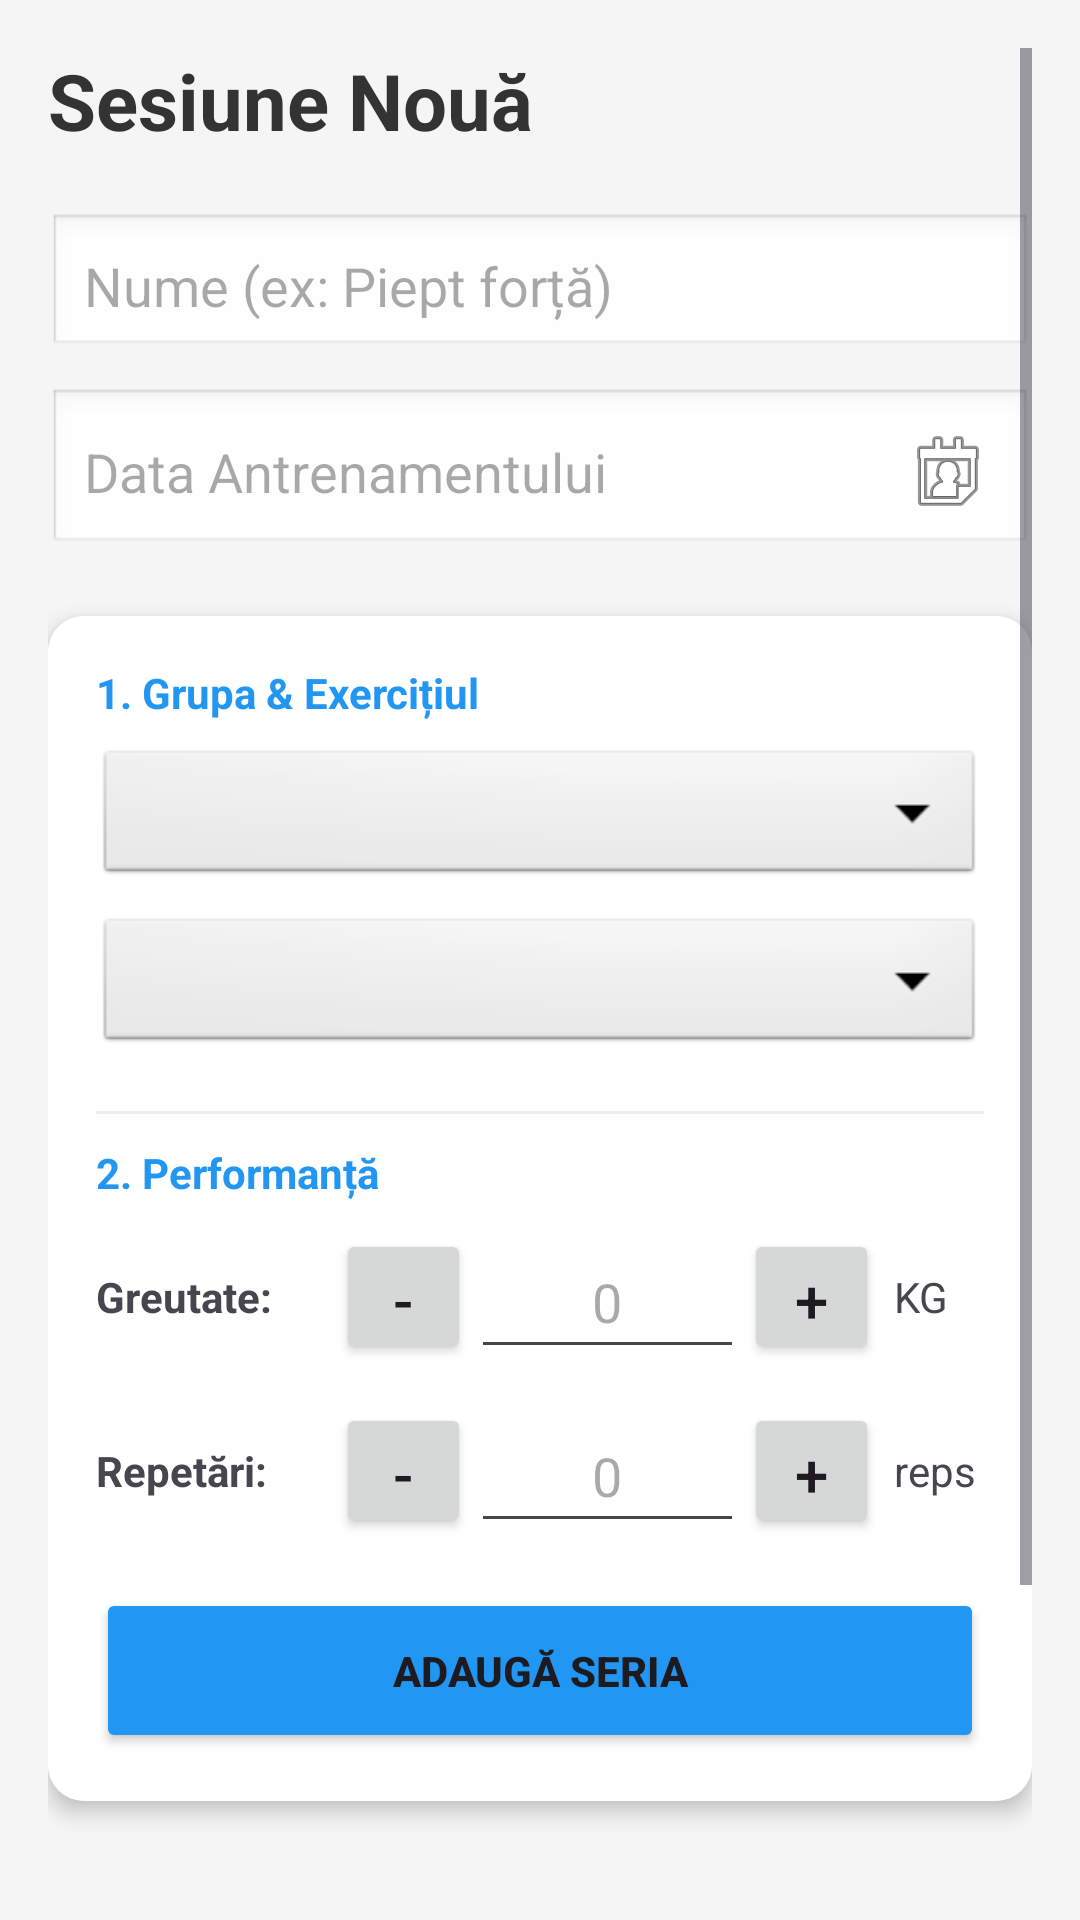

Produce the Android XML layout that renders to this screen, including the resource entries it uses.
<!-- AndroidManifest.xml: application theme Theme.GymMonitor -->
<!-- res/layout/activity_antrenament.xml -->
<?xml version="1.0" encoding="utf-8"?>
<ScrollView xmlns:android="http://schemas.android.com/apk/res/android"
    xmlns:app="http://schemas.android.com/apk/res-auto"
    android:layout_width="match_parent"
    android:layout_height="match_parent"
    android:background="#F5F5F5"
    android:padding="16dp">

    <LinearLayout
        android:layout_width="match_parent"
        android:layout_height="wrap_content"
        android:orientation="vertical">

        <TextView
            android:layout_width="wrap_content"
            android:layout_height="wrap_content"
            android:text="Sesiune Nouă"
            android:textSize="26sp"
            android:textStyle="bold"
            android:textColor="#333333"
            android:layout_marginBottom="20dp"/>

        <EditText
            android:id="@+id/etSessionName"
            android:layout_width="match_parent"
            android:layout_height="wrap_content"
            android:background="@android:drawable/edit_text"
            android:padding="12dp"
            android:minHeight="48dp"
            android:hint="Nume (ex: Piept forță)"
            android:layout_marginBottom="10dp"/>

        <EditText
            android:id="@+id/etWorkoutDate"
            android:layout_width="match_parent"
            android:layout_height="wrap_content"
            android:background="@android:drawable/edit_text"
            android:padding="12dp"
            android:minHeight="48dp"
            android:hint="Data Antrenamentului"
            android:focusable="false"
            android:clickable="true"
            android:drawableEnd="@android:drawable/ic_menu_my_calendar"
            android:layout_marginBottom="20dp"/>

        <androidx.cardview.widget.CardView
            android:layout_width="match_parent"
            android:layout_height="wrap_content"
            app:cardCornerRadius="12dp"
            app:cardElevation="4dp"
            android:layout_marginBottom="20dp">

            <LinearLayout
                android:layout_width="match_parent"
                android:layout_height="wrap_content"
                android:orientation="vertical"
                android:padding="16dp"
                android:background="#FFFFFF">

                <TextView
                    android:text="1. Grupa &amp; Exercițiul"
                    android:textStyle="bold"
                    android:textColor="#2196F3"
                    android:layout_width="wrap_content"
                    android:layout_height="wrap_content"
                    android:layout_marginBottom="8dp"/>

                <Spinner
                    android:id="@+id/spinnerMuscleGroup"
                    android:layout_width="match_parent"
                    android:layout_height="48dp"
                    android:background="@android:drawable/btn_dropdown"
                    android:layout_marginBottom="8dp"/>

                <Spinner
                    android:id="@+id/spinnerExercises"
                    android:layout_width="match_parent"
                    android:layout_height="48dp"
                    android:background="@android:drawable/btn_dropdown"
                    android:layout_marginBottom="8dp"/>

                <EditText
                    android:id="@+id/etCustomExercise"
                    android:layout_width="match_parent"
                    android:layout_height="wrap_content"
                    android:minHeight="48dp"
                    android:hint="Nume exercițiu..."
                    android:visibility="gone"
                    android:layout_marginBottom="10dp"/>

                <View
                    android:layout_width="match_parent"
                    android:layout_height="1dp"
                    android:background="#EEEEEE"
                    android:layout_marginVertical="10dp"/>

                <TextView
                    android:text="2. Performanță"
                    android:textStyle="bold"
                    android:textColor="#2196F3"
                    android:layout_width="wrap_content"
                    android:layout_height="wrap_content"
                    android:layout_marginBottom="8dp"/>

                <LinearLayout
                    android:layout_width="match_parent"
                    android:layout_height="wrap_content"
                    android:orientation="horizontal"
                    android:gravity="center_vertical"
                    android:layout_marginBottom="10dp">

                    <TextView android:text="Greutate:" android:layout_width="80dp" android:layout_height="wrap_content" android:textStyle="bold"/>
                    <Button android:id="@+id/btnKgMinus" android:layout_width="45dp" android:layout_height="45dp" android:text="-" android:textSize="20sp" style="@style/Widget.AppCompat.Button.Small"/>
                    <EditText android:id="@+id/etKg" android:layout_width="0dp" android:layout_weight="1" android:layout_height="wrap_content" android:gravity="center" android:inputType="numberDecimal" android:hint="0" android:minHeight="48dp"/>
                    <Button android:id="@+id/btnKgPlus" android:layout_width="45dp" android:layout_height="45dp" android:text="+" android:textSize="20sp" style="@style/Widget.AppCompat.Button.Small"/>
                    <TextView android:text="KG" android:layout_width="30dp" android:layout_height="wrap_content" android:layout_marginStart="5dp"/>
                </LinearLayout>

                <LinearLayout
                    android:layout_width="match_parent"
                    android:layout_height="wrap_content"
                    android:orientation="horizontal"
                    android:gravity="center_vertical"
                    android:layout_marginBottom="15dp">

                    <TextView android:text="Repetări:" android:layout_width="80dp" android:layout_height="wrap_content" android:textStyle="bold"/>
                    <Button android:id="@+id/btnRepsMinus" android:layout_width="45dp" android:layout_height="45dp" android:text="-" android:textSize="20sp" style="@style/Widget.AppCompat.Button.Small"/>
                    <EditText android:id="@+id/etReps" android:layout_width="0dp" android:layout_weight="1" android:layout_height="wrap_content" android:gravity="center" android:inputType="number" android:hint="0" android:minHeight="48dp"/>
                    <Button android:id="@+id/btnRepsPlus" android:layout_width="45dp" android:layout_height="45dp" android:text="+" android:textSize="20sp" style="@style/Widget.AppCompat.Button.Small"/>
                    <TextView android:text="reps" android:layout_width="30dp" android:layout_height="wrap_content" android:layout_marginStart="5dp"/>
                </LinearLayout>

                <Button
                    android:id="@+id/btnAddExercise"
                    android:layout_width="match_parent"
                    android:layout_height="55dp"
                    android:text="Adaugă Seria"
                    android:backgroundTint="#2196F3"
                    android:textStyle="bold"/>

            </LinearLayout>
        </androidx.cardview.widget.CardView>

        <TextView
            android:layout_width="wrap_content"
            android:layout_height="wrap_content"
            android:text="Sumar Antrenament:"
            android:textStyle="bold"
            android:layout_marginBottom="10dp"/>

        <LinearLayout
            android:id="@+id/llExercisesContainer"
            android:layout_width="match_parent"
            android:layout_height="wrap_content"
            android:orientation="vertical"
            android:animateLayoutChanges="true"
            android:layout_marginBottom="20dp"/>

        <Button
            android:id="@+id/btnFinishWorkout"
            android:layout_width="match_parent"
            android:layout_height="60dp"
            android:text="Salvează Tot"
            android:textSize="18sp"
            android:backgroundTint="#4CAF50"
            android:layout_marginBottom="30dp"/>

    </LinearLayout>
</ScrollView>
<!-- resources referenced by this layout -->
<resources>
  <style name="Theme.GymMonitor" parent="Base.Theme.GymMonitor" />
  <style name="Base.Theme.GymMonitor" parent="Theme.Material3.DayNight.NoActionBar">
          
          
      </style>
</resources>
